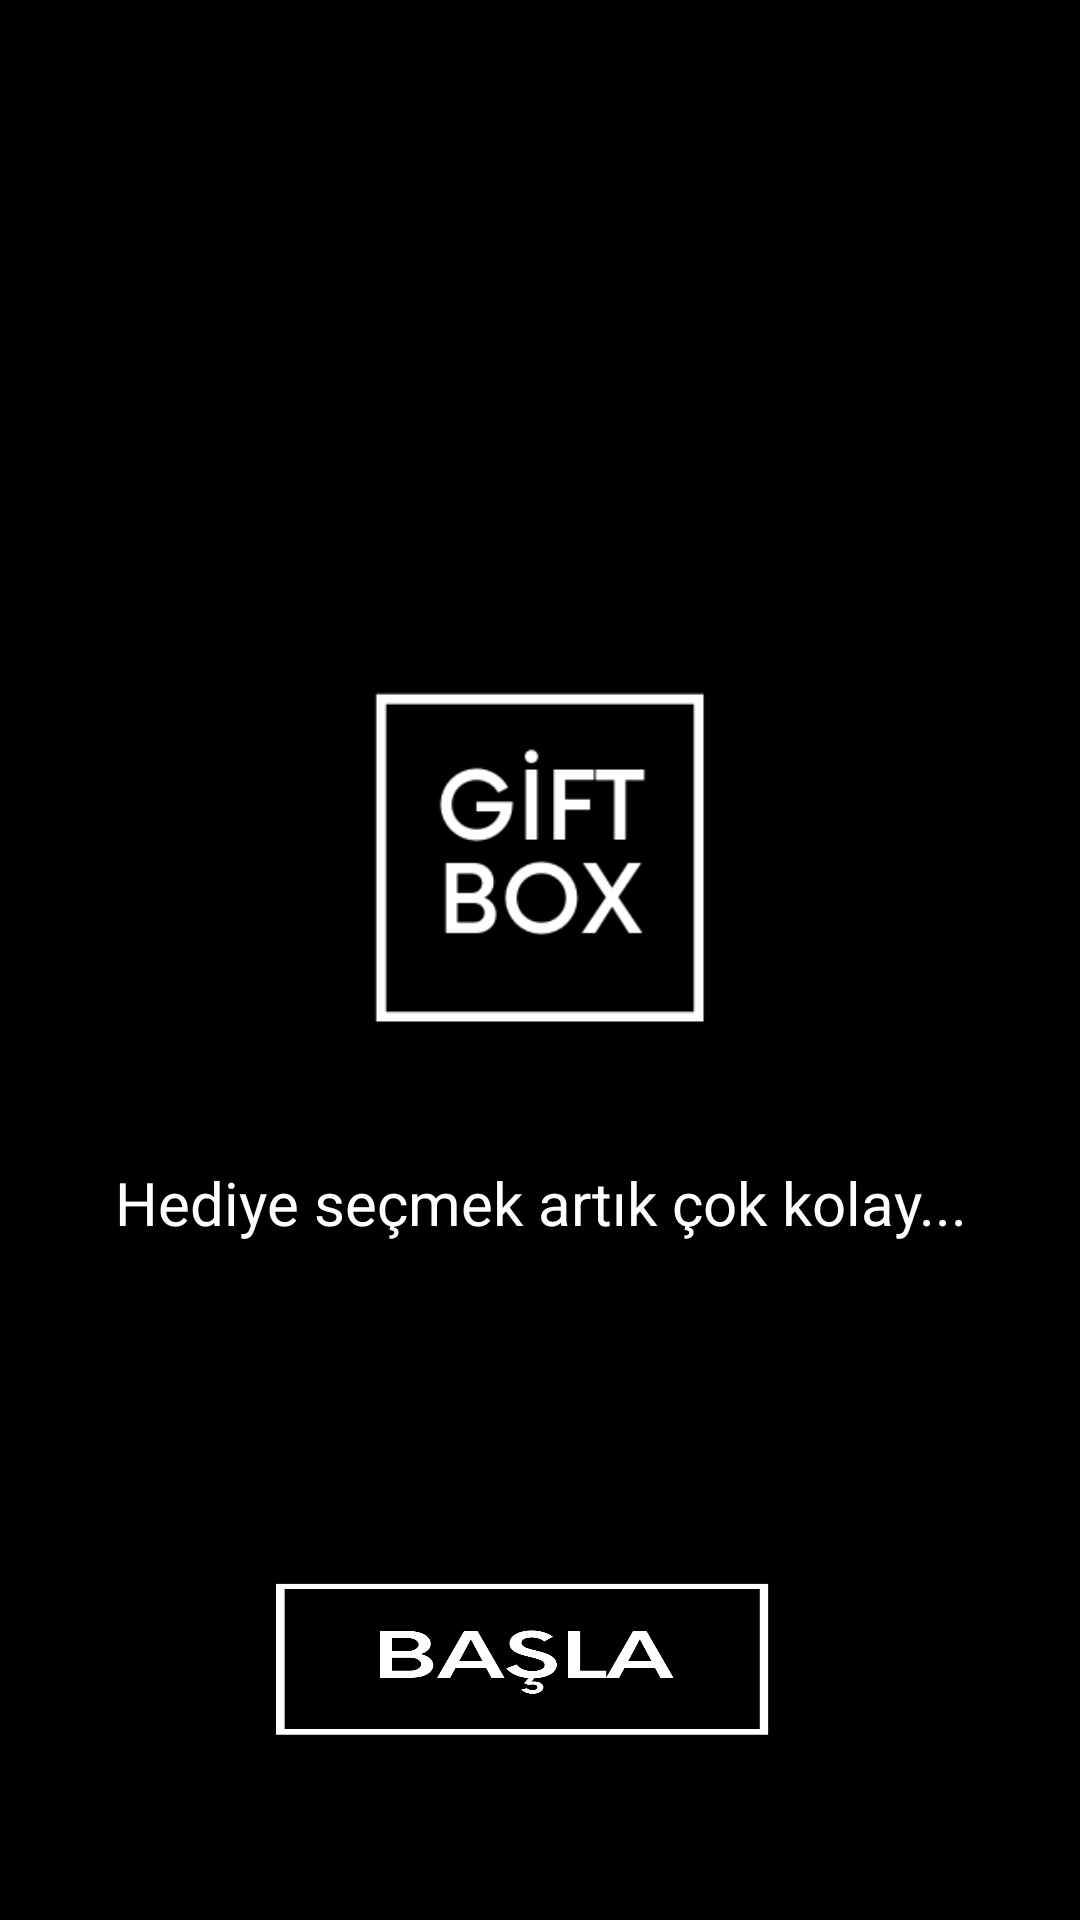

Layout XML and referenced resources for this Android screen:
<!-- AndroidManifest.xml: application theme Theme.GiftBox -->
<!-- res/layout/activity_main.xml -->
<?xml version="1.0" encoding="utf-8"?>
<RelativeLayout xmlns:android="http://schemas.android.com/apk/res/android"
    xmlns:app="http://schemas.android.com/apk/res-auto"
    xmlns:tools="http://schemas.android.com/tools"
    android:layout_width="match_parent"
    android:layout_height="match_parent"
    android:background="#000"
    android:padding="16dp"
    tools:context=".MainActivity">

    <ImageView
        android:id="@+id/logo_image"
        android:layout_width="600dp"
        android:layout_height="400dp"
        android:layout_centerHorizontal="true"
        android:layout_marginTop="70dp"
        android:layout_marginLeft="50dp"
        android:src="@drawable/giftbox">

    </ImageView>
    <TextView
        android:layout_width="match_parent"
        android:text="Hediye seçmek artık çok kolay..."
        android:layout_above="@+id/button_start_quiz"
        android:textSize="20sp"
        android:textColor="@android:color/white"
        android:gravity="center"
        android:layout_marginTop="300dp"
        android:layout_height="match_parent">

    </TextView>

    <ImageButton
        android:id="@+id/button_start_quiz"
        android:layout_width="220dp"
        android:textSize="25dp"
        android:layout_centerVertical="true"
        android:layout_below="@+id/logo_image"
        android:background="@drawable/strt"
        android:layout_centerHorizontal="true"
        android:layout_centerInParent="true"
        android:layout_height="250dp">
    </ImageButton>


</RelativeLayout>
<!-- resources referenced by this layout -->
<resources>
  <!-- drawable giftbox: png bitmap (drawable, 9895 bytes) -->
  <!-- drawable strt: png bitmap (drawable, 30706 bytes) -->
  <style name="Theme.GiftBox" parent="Theme.MaterialComponents.DayNight.NoActionBar">
  
      </style>
</resources>
